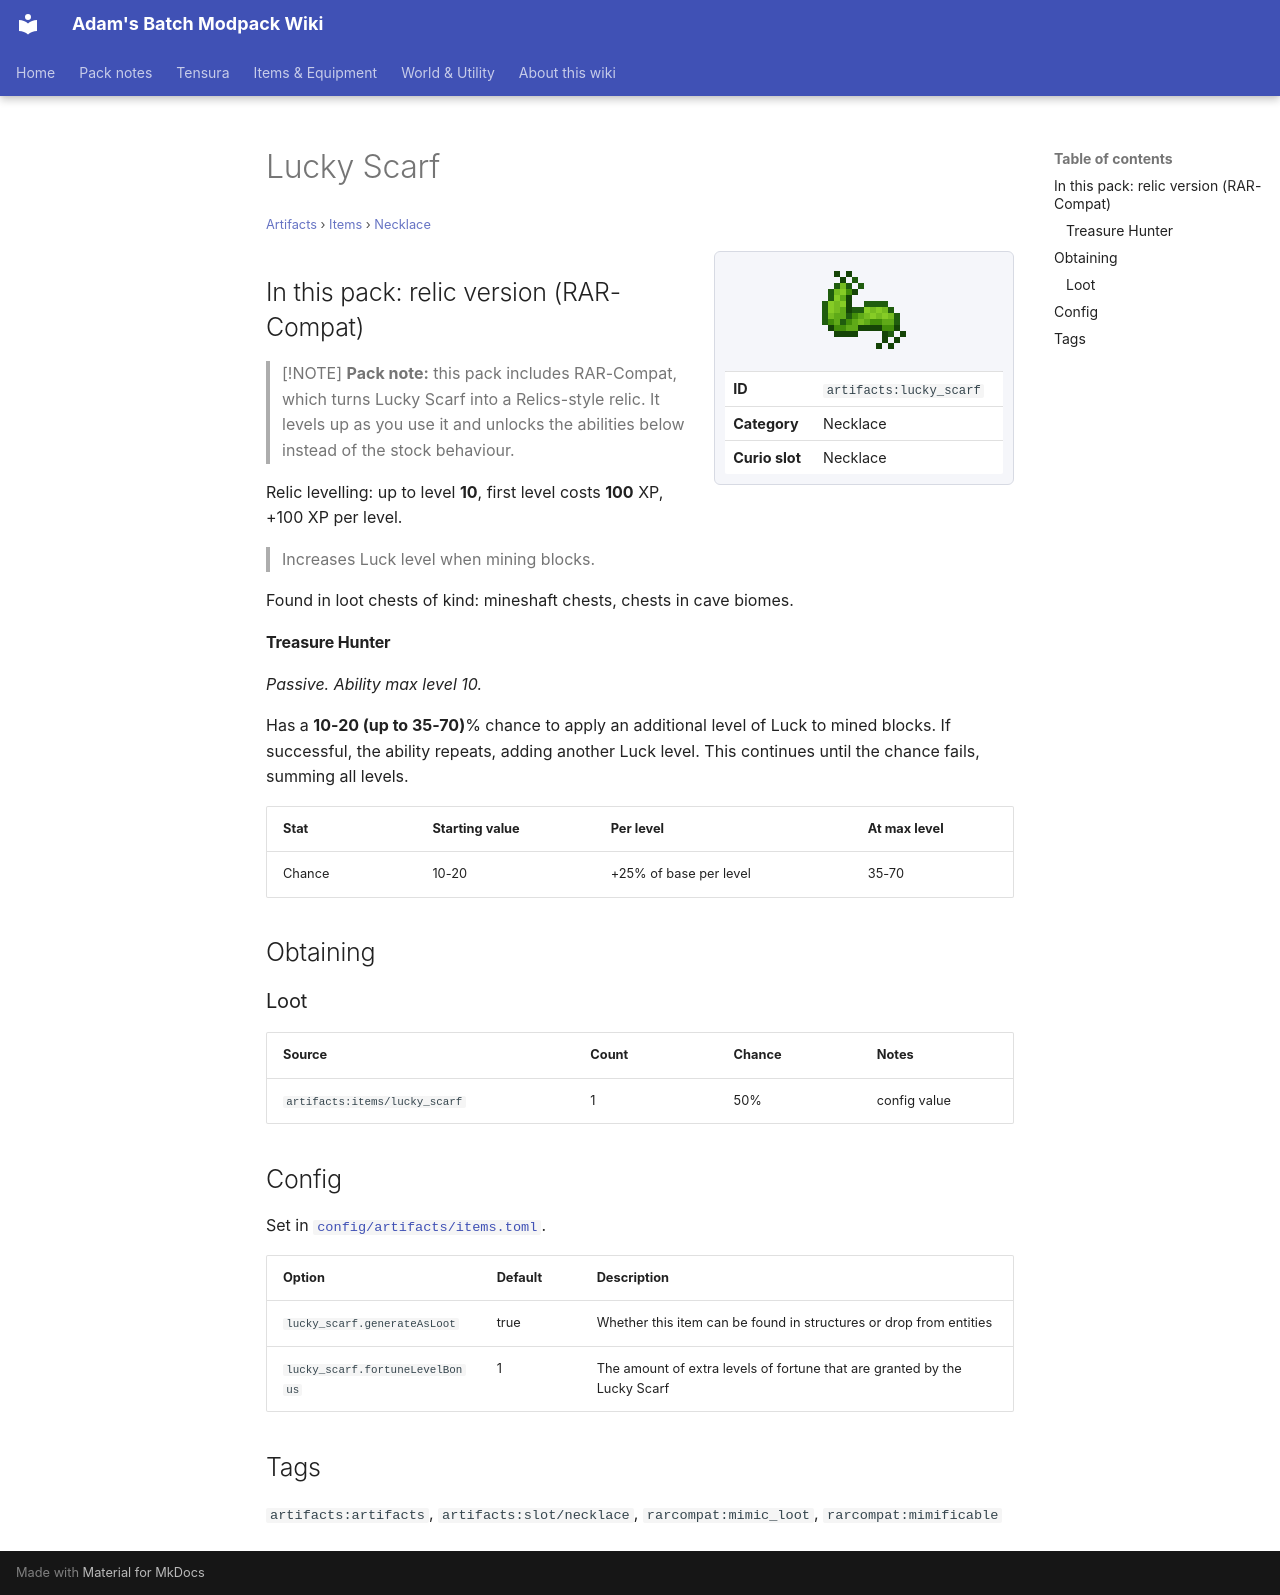

repository: Proteus-Nell/Adams-Batch-MC-Modpack-Wiki · page: artifacts/items/necklace/lucky-scarf/index.html · generator: mkdocs

# Lucky Scarf

<small>[Artifacts](../../index.md) &rsaquo; [Items](../index.md) &rsaquo; [Necklace](index.md)</small>

<div class="infobox" markdown>

![Lucky Scarf](../../../assets/icons/artifacts/item/lucky_scarf.png)

| | |
|---|---|
| **ID** | `artifacts:lucky_scarf` |
| **Category** | Necklace |
| **Curio slot** | Necklace |

</div>

## In this pack: relic version (RAR-Compat)

> [!NOTE]
> **Pack note:** this pack includes RAR-Compat, which turns Lucky Scarf into a Relics-style relic. It levels up as you use it and unlocks the abilities below instead of the stock behaviour.

Relic levelling: up to level **10**, first level costs **100** XP, +100 XP per level.

> Increases Luck level when mining blocks.

Found in loot chests of kind: mineshaft chests, chests in cave biomes.

#### Treasure Hunter

*Passive. Ability max level 10.*

Has a **10-20 (up to 35-70)**% chance to apply an additional level of Luck to mined blocks. If successful, the ability repeats, adding another Luck level. This continues until the chance fails, summing all levels.

| Stat | Starting value | Per level | At max level |
|---|---|---|---|
| Chance | 10-20 | +25% of base per level | 35-70 |

## Obtaining

### Loot

| Source | Count | Chance | Notes |
|---|---|---|---|
| `artifacts:items/lucky_scarf` | 1 | 50% | config value |

## Config

Set in [`config/artifacts/items.toml`](../../configs/config-artifacts-items.md).

| Option | Default | Description |
|---|---|---|
| `lucky_scarf.generateAsLoot` | true | Whether this item can be found in structures or drop from entities |
| `lucky_scarf.fortuneLevelBonus` | 1 | The amount of extra levels of fortune that are granted by the Lucky Scarf |

## Tags

`artifacts:artifacts`, `artifacts:slot/necklace`, `rarcompat:mimic_loot`, `rarcompat:mimificable`
